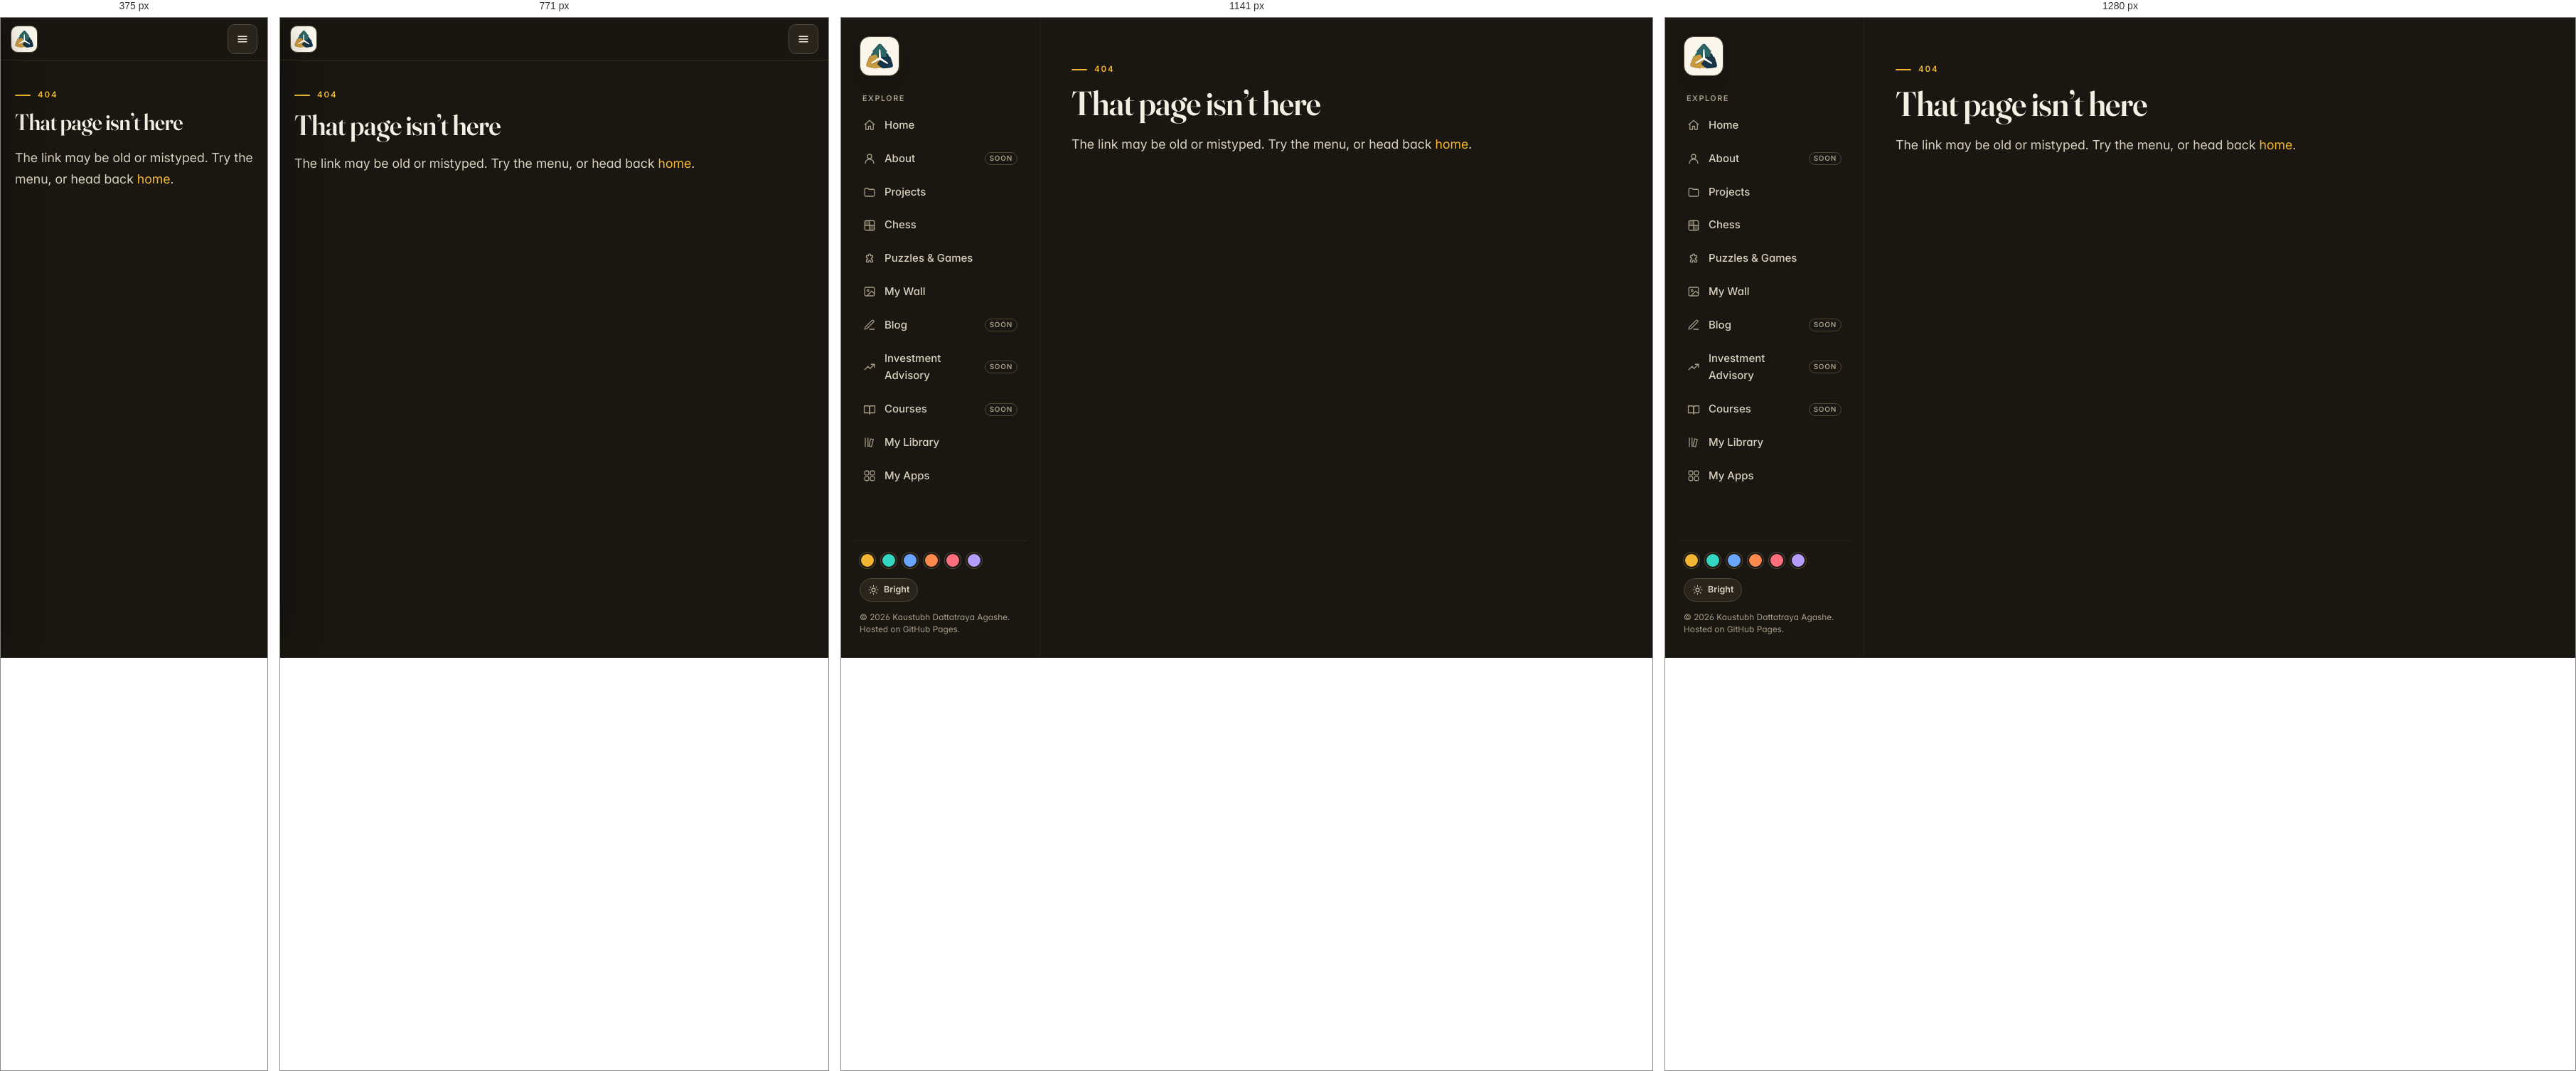
Rendered at 375 px, 771 px, 1141 px and 1280 px, left to right.

<!-- file: 404.html -->
<!DOCTYPE html>
<html lang="en" data-theme="dark" data-palette="gold">
<head>
  <base href="/">
  <meta charset="utf-8">
  <meta name="viewport" content="width=device-width, initial-scale=1">
  <title>Page not found · Kaustubh Agashe</title>
  <meta name="description" content="Chess, puzzles, tools and notes by Kaustubh Dattatraya Agashe.">
  <meta name="theme-color" content="#1a1712">
  <meta property="og:title" content="Page not found · Kaustubh Agashe">
  <meta property="og:description" content="Chess, puzzles, tools and notes by Kaustubh Dattatraya Agashe.">
  <meta property="og:image" content="assets/social-card.png">
  <link rel="icon" href="assets/favicon.ico" sizes="any">
  <link rel="icon" type="image/png" sizes="32x32" href="assets/favicon-32.png">
  <link rel="icon" type="image/png" sizes="16x16" href="assets/favicon-16.png">
  <link rel="icon" type="image/png" sizes="192x192" href="assets/icon-192.png">
  <link rel="apple-touch-icon" href="assets/apple-touch-icon.png">
  <link rel="preload" href="fonts/InterVariable.woff2" as="font" type="font/woff2" crossorigin>
  <link rel="preload" href="fonts/Fraunces144pt-SemiBold.woff2" as="font" type="font/woff2" crossorigin>
  <script>(function(){var r=document.documentElement,t,p;try{t=localStorage.getItem("site-theme");p=localStorage.getItem("site-palette");}catch(e){}var m={blue:"cobalt",emerald:"teal",amber:"gold"};p=m[p]||p;r.dataset.theme=(t==="bright")?"bright":"dark";r.dataset.palette=/^(teal|gold|cobalt|ember|crimson|violet)$/.test(p)?p:"gold";})();</script>
  <link rel="stylesheet" href="css/site.css">
  
</head>
<body class="">
<div class="shell">
  <aside class="sidebar" id="sidebar" aria-label="Site">
    <a class="brand" href="index.html" aria-label="Kaustubh Dattatraya Agashe — home" title="Kaustubh Dattatraya Agashe"><span class="brand-mark"><img src="assets/logo-mark.png" alt="" width="64" height="64"></span></a>
    <nav class="nav" aria-label="Main">
      <div class="nav-label">Explore</div>
        <a href="index.html" data-key="home"><svg class="icon" viewBox="0 0 24 24" aria-hidden="true" ><path d="M3 11l9-8 9 8"/><path d="M5 9.5V20h5v-6h4v6h5V9.5"/></svg><span>Home</span></a>
        <a href="about.html" data-key="about"><svg class="icon" viewBox="0 0 24 24" aria-hidden="true" ><circle cx="12" cy="8" r="4"/><path d="M4 21c0-4.4 3.6-8 8-8s8 3.6 8 8"/></svg><span>About</span><span class="soon">Soon</span></a>
        <a href="projects.html" data-key="projects"><svg class="icon" viewBox="0 0 24 24" aria-hidden="true" ><path d="M3 7a2 2 0 0 1 2-2h4l2 2h8a2 2 0 0 1 2 2v9a2 2 0 0 1-2 2H5a2 2 0 0 1-2-2z"/></svg><span>Projects</span></a>
        <a href="chess.html" data-key="chess"><svg class="icon" viewBox="0 0 24 24" aria-hidden="true" ><rect x="3" y="3" width="18" height="18" rx="2.5"/><path d="M3 12h18M12 3v18"/><path d="M3 3h9v9H3zM12 12h9v9h-9z" fill="currentColor" stroke="none" opacity=".35"/></svg><span>Chess</span></a>
        <a href="puzzles.html" data-key="puzzles"><svg class="icon" viewBox="0 0 24 24" aria-hidden="true" ><path d="M12 3a2 2 0 0 1 2 2v1h3a1 1 0 0 1 1 1v3h-1a2 2 0 1 0 0 4h1v3a1 1 0 0 1-1 1h-3v-1a2 2 0 1 0-4 0v1H7a1 1 0 0 1-1-1v-3h1a2 2 0 1 0 0-4H6V7a1 1 0 0 1 1-1h3V5a2 2 0 0 1 2-2z"/></svg><span>Puzzles &amp; Games</span></a>
        <a href="wall.html" data-key="wall"><svg class="icon" viewBox="0 0 24 24" aria-hidden="true" ><rect x="3" y="4" width="18" height="16" rx="2"/><circle cx="9" cy="10" r="1.7"/><path d="M21 16l-5-5L8 19"/></svg><span>My Wall</span></a>
        <a href="blog.html" data-key="blog"><svg class="icon" viewBox="0 0 24 24" aria-hidden="true" ><path d="M12 20h9"/><path d="M16.5 3.5a2.1 2.1 0 0 1 3 3L7 19l-4 1 1-4z"/></svg><span>Blog</span><span class="soon">Soon</span></a>
        <a href="advisory.html" data-key="advisory"><svg class="icon" viewBox="0 0 24 24" aria-hidden="true" ><path d="M3 17l6-6 4 4 8-8"/><path d="M15 7h6v6"/></svg><span>Investment Advisory</span><span class="soon">Soon</span></a>
        <a href="courses.html" data-key="courses"><svg class="icon" viewBox="0 0 24 24" aria-hidden="true" ><path d="M2 5h7a3 3 0 0 1 3 3v12a2 2 0 0 0-2-2H2z"/><path d="M22 5h-7a3 3 0 0 0-3 3v12a2 2 0 0 1 2-2h8z"/></svg><span>Courses</span><span class="soon">Soon</span></a>
        <a href="library.html" data-key="library"><svg class="icon" viewBox="0 0 24 24" aria-hidden="true" ><path d="M4 4v16M9 4v16"/><path d="M14 5.5l5 1-3.4 13.8-5-1z"/></svg><span>My Library</span></a>
        <a href="apps.html" data-key="apps"><svg class="icon" viewBox="0 0 24 24" aria-hidden="true" ><rect x="3" y="3" width="7.5" height="7.5" rx="2"/><rect x="13.5" y="3" width="7.5" height="7.5" rx="2"/><rect x="3" y="13.5" width="7.5" height="7.5" rx="2"/><rect x="13.5" y="13.5" width="7.5" height="7.5" rx="2"/></svg><span>My Apps</span></a>
    </nav>
    <div class="side-foot">
      <div class="palette-row"><div class="swatches" role="group" aria-label="Accent colour"><button class="swatch" type="button" data-palette="gold" aria-label="Yellow accent" title="Yellow" aria-pressed="false"></button>
          <button class="swatch" type="button" data-palette="teal" aria-label="Green accent" title="Green" aria-pressed="false"></button>
          <button class="swatch" type="button" data-palette="cobalt" aria-label="Blue accent" title="Blue" aria-pressed="false"></button>
          <button class="swatch" type="button" data-palette="ember" aria-label="Ember accent" title="Ember" aria-pressed="false"></button>
          <button class="swatch" type="button" data-palette="crimson" aria-label="Crimson accent" title="Crimson" aria-pressed="false"></button>
          <button class="swatch" type="button" data-palette="violet" aria-label="Violet accent" title="Violet" aria-pressed="false"></button></div></div>
        <div class="palette-row"><button class="mode-btn" type="button" aria-pressed="false" aria-label="Toggle bright and dark mode"><svg class="icon i-sun" viewBox="0 0 24 24" aria-hidden="true" ><circle cx="12" cy="12" r="4"/><path d="M12 2v2M12 20v2M4.9 4.9l1.4 1.4M17.7 17.7l1.4 1.4M2 12h2M20 12h2M4.9 19.1l1.4-1.4M17.7 6.3l1.4-1.4"/></svg><svg class="icon i-moon" viewBox="0 0 24 24" aria-hidden="true" ><path d="M21 12.8A9 9 0 1 1 11.2 3 7 7 0 0 0 21 12.8z"/></svg><span class="mode-text">Bright</span></button></div>
      <p class="copy">&copy; 2026 Kaustubh Dattatraya Agashe.<br>Hosted on GitHub Pages.</p>
    </div>
  </aside>
  <div class="main">
    <header class="topbar">
      <a href="index.html" aria-label="Kaustubh Dattatraya Agashe — home"><span class="brand-mark"><img src="assets/logo-mark-192.png" alt="" width="38" height="38"></span></a>
      <button class="menu-btn" id="menu-btn" type="button" aria-label="Open menu" aria-controls="sidebar" aria-expanded="false"><svg class="icon" viewBox="0 0 24 24" aria-hidden="true" ><path d="M4 7h16M4 12h16M4 17h16"/></svg></button>
    </header>
    <main class="page" id="main">
      <div class="page-head">
        <div class="eyebrow">404</div>
        <h1>That page isn’t here</h1>
        <p class="lede">The link may be old or mistyped. Try the menu, or head back <a href="/">home</a>.</p>
      </div>
    </main>
  </div>
</div>
<div class="scrim" id="scrim"></div>
<script src="js/site.js"></script>
<script src="js/content.js"></script>
<script src="js/visitors.js"></script>

</body>
</html>


/* @media block from site.css */
@media (max-width: 1023px) {
  .shell { grid-template-columns: minmax(0, 1fr); }
  .topbar {
    display: flex; align-items: center; gap: 12px; position: sticky; top: 0; z-index: 40;
    height: 60px; padding: 0 14px; background: color-mix(in srgb, var(--bg) 92%, transparent);
    backdrop-filter: blur(10px); border-bottom: 1px solid var(--line);
  }
  .topbar .brand-mark { width: 38px; height: 38px; border-radius: 10px; padding: 5px; box-shadow: none; }
  .topbar-name { font: 600 1.05rem/1 var(--font-serif); color: var(--ink); }
  .topbar a { display: flex; align-items: center; gap: 12px; color: inherit; }
  .topbar a:hover { text-decoration: none; }
  .menu-btn { margin-left: auto; width: 42px; height: 42px; display: grid; place-items: center; cursor: pointer; color: var(--ink); background: var(--surface-2); border: 1px solid var(--line-strong); border-radius: 10px; }
  .sidebar {
    position: fixed; z-index: 60; inset: 0 auto 0 0; width: min(86vw, 320px);
    transform: translateX(-102%); transition: transform .25s ease; box-shadow: 20px 0 50px -20px rgba(0,0,0,.6);
  }
  body.drawer-open .sidebar { transform: none; }
  .nav a[aria-current="page"]::before { left: -19px; }
  .scrim { display: block; position: fixed; inset: 0; z-index: 50; background: rgba(0,0,0,.5); opacity: 0; pointer-events: none; transition: opacity .25s; }
  body.drawer-open .scrim { opacity: 1; pointer-events: auto; }
  body.drawer-open { overflow: hidden; }
  .page { padding: 32px 20px 56px; }
}

/* @media block from site.css */
@media (max-width: 1260px) {
  .layout-top .menu-btn { display: grid; }
  .topnav-ctl { display: none; margin-left: auto; }
  .layout-top .nav { display: none; position: absolute; top: 68px; left: 0; right: 0; flex-direction: column; gap: 2px; padding: 12px 18px 16px; background: var(--bg); border-bottom: 1px solid var(--line); box-shadow: 0 24px 40px -24px rgba(0,0,0,.6); }
  .layout-top.drawer-open .nav { display: flex; }
  .layout-top .nav a { padding: 11px 12px; }
  .layout-top .nav a .icon { display: block; }
  .layout-top .nav .soon { display: inline-block; }
  .layout-top .nav-ctl { display: flex; justify-content: space-between; align-items: center; gap: 12px; padding: 14px 8px 0; margin-top: 8px; border-top: 1px solid var(--line); }
  .layout-top .scrim { top: 68px; }
  .topnav-in { padding: 0 16px; }
}

/* @media block from site.css */
@media (max-width: 1023px) {
  .vc { position: fixed; top: 15px; right: 66px; z-index: 45; }
  .vc-i { padding: 7px 10px; }
}

/* @media block from site.css */
@media (max-width: 520px) { .vc-l { display: none; } .vc { right: 62px; } }